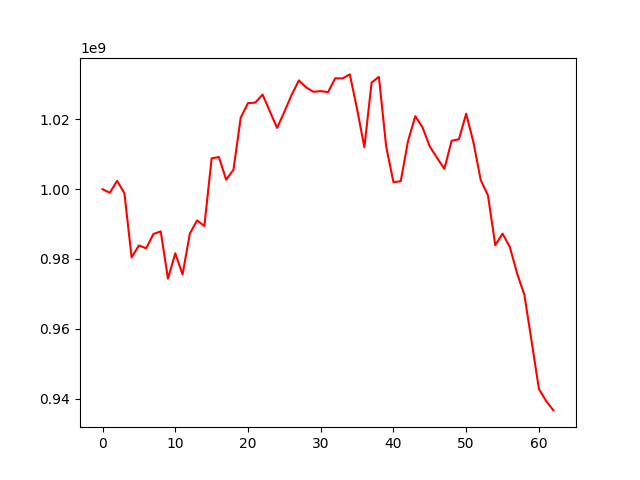

The table this chart was drawn from, first rows:
, 0
0, 1000000000
1, 998988606
2, 1002392336
3, 998898040
4, 980441512
5, 983875577
6, 983073380
7, 987178441
8, 987910769
9, 974349033
10, 981652042
11, 975574551
12, 987265578
13, 991048502
14, 989461966
15, 1008844166
16, 1009227664
17, 1002717110
18, 1005563771
19, 1020505717
20, 1024672895
21, 1024804606
22, 1027115621
23, 1022350591
24, 1017560985
25, 1022176861
26, 1027032190
27, 1031181736
28, 1029158314
29, 1027911629
30, 1028118067
31, 1027803070
32, 1031789050
33, 1031734938
34, 1032901064
35, 1022964911
36, 1012038323
37, 1030592728
38, 1032181087
39, 1012214963
40, 1002015060
41, 1002305023
42, 1013760756
43, 1020941057
44, 1017711531
45, 1012213581
46, 1008972375
47, 1005822901
48, 1013883506
49, 1014305447
50, 1021637627
51, 1013418422
52, 1002640889
53, 998178379
54, 983948086
55, 987270876
56, 983472995
57, 975864221
58, 969744776
59, 956355383
... 3 more rows
